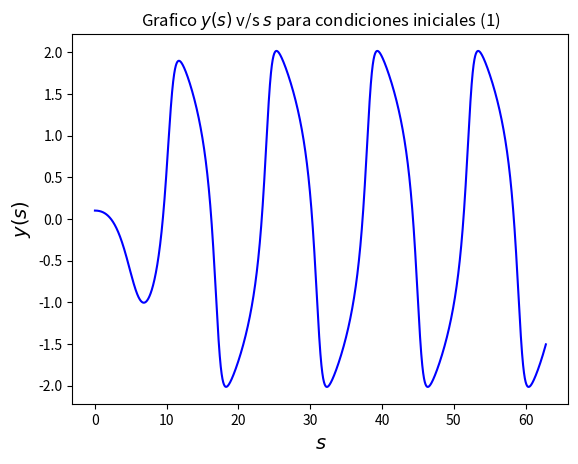
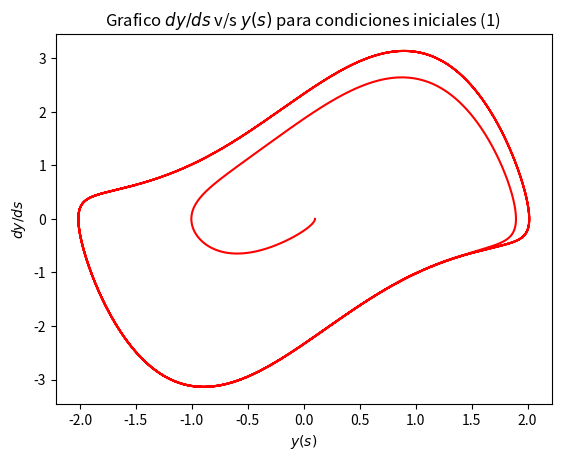
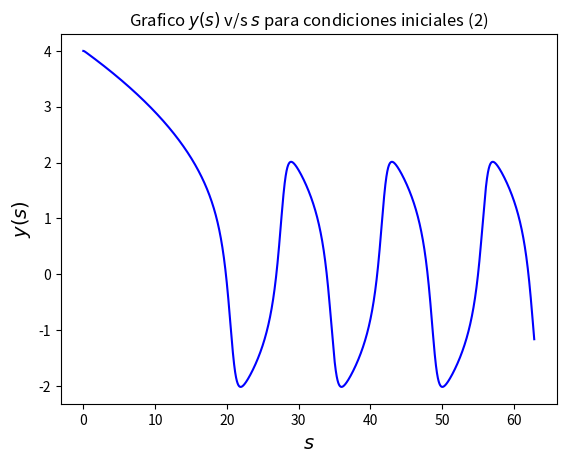
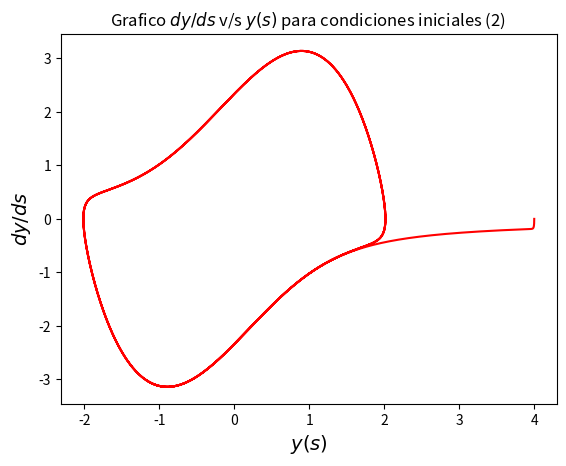
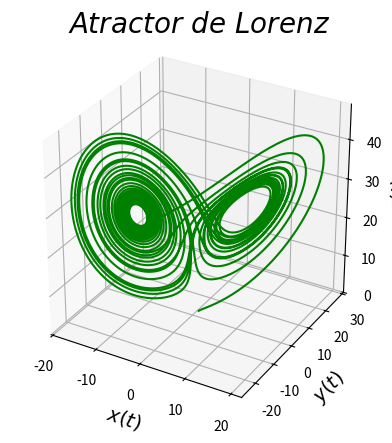

Here is the Python script that generated these plots, in order:
import numpy as np
import matplotlib.pyplot as plt
from scipy.integrate import ode
from mpl_toolkits.mplot3d import Axes3D

#Parte 1

#Funciones para usar Runge Kutta de orden 3.

def f(y, x):
    '''
    Función vectorial usada para correr método de integración.
    Funciones y=Y(s) y x=dY/ds son los argumentos de esta función.
    '''
    return x, -y-mu*(y**2-1)*x

def get_k1(y_n, x_n, h, f):
    f_eval = f(y_n, x_n)
    return h * f_eval[0], h * f_eval[1]

def get_k2(y_n, x_n, h, f):
    k1 = get_k1(y_n, x_n, h, f)
    f_eval = f(y_n + k1[0]/2., x_n + k1[1]/2.)
    return h * f_eval[0], h * f_eval[1]

def get_k3(y_n, x_n, h,f):
    k1=get_k1(y_n, x_n, h, f)
    k2=get_k2(y_n, x_n, h, f)
    f_eval=f(y_n-k1[0]-2*k2[0],x_n -k1[1]-2*k2[0])
    return h*f_eval[0],h*f_eval[1]

def rk3_step(y_n, x_n, h, f):
    k1 = get_k1(y_n, x_n, h, f)
    k2 = get_k2(y_n, x_n, h, f)
    k3 = get_k1(y_n, x_n, h, f)
    y_n1 = y_n + (1/6.)*(k1[0] + k2[0] + k3[0])
    x_n1 = x_n + (1/6.)*(k1[1] + k2[1] + k3[1])
    return y_n1, x_n1


#Constantes, paso de tiempo y número de pasos e inicializamos los vectores que
#queremos calcular

mu = 1.425
N_steps = 40000

H = 20*np.pi/N_steps

Y = np.zeros(N_steps)
X = np.zeros(N_steps)

#Aplicamos el método Runge Kutta 3

#Primero para las condiciones iniciales 1)

Y[0] = 0.1
X[0] = 0

for i in range(1, N_steps):
    Y[i], X[i] = rk3_step(Y[i-1], X[i-1], H, f)

#Resultados gráficos.

s = [H * i for i in range(N_steps)] #Variable de la función y=y(s)

plt.figure(1)
plt.figure(1).clf()
plt.plot(s,Y, color='b')
plt.title("Grafico $y(s)$ v/s $s$ para condiciones iniciales (1)")
plt.xlabel('$s$',fontsize=14)
plt.ylabel('$y(s)$',fontsize=14)
plt.savefig("fig1.png")
plt.show()

plt.figure(2)
plt.figure(2).clf()
plt.plot(Y, X, color='r')
plt.title("Grafico $dy/ds$ v/s $y(s)$ para condiciones iniciales (1) ")
plt.xlabel('$y(s)$')
plt.ylabel('$dy/ds$')
plt.savefig("fig2.png")
plt.show()

#Para condiciones iniciales 2)

Y[0] = 4
X[0] = 0

for i in range(1,N_steps):
    Y[i],X[i]= rk3_step(Y[i-1], X[i-1], H, f)

#Resultados gráficos.

plt.figure(3)
plt.figure(3).clf()
plt.plot(s,Y, color='b')
plt.title("Grafico $y(s)$ v/s $s$ para condiciones iniciales (2)")
plt.xlabel('$s$',fontsize=14)
plt.ylabel('$y(s)$',fontsize=14)
plt.savefig("fig3.png")
plt.show()

plt.figure(4)
plt.figure(4).clf()
plt.plot(Y, X, color='r')
plt.title("Grafico $dy/ds$ v/s $y(s)$ para condiciones iniciales (2) ")
plt.xlabel('$y(s)$',fontsize=14)
plt.ylabel('$dy/ds$', fontsize=14)
plt.savefig("fig4.png")
plt.show()


#Pregunta 2

#Sistema de Lorentz.

def lorenz(t,v):
    return [sigma*(v[1]-v[0]), v[0]*(rho-v[2])-v[1],v[0]*v[1]-beta*v[2]]

#Constantes, paso de tiempo y número de pasos e inicializamos los vectores que
#queremos calcular, con condiciones iniciales a elegir.

sigma = 10
beta  = 8/3.
rho   = 28

N_steps2 = 10000
t_values = np.linspace(1e-3, 10* np.pi, N_steps2)

x     = np.zeros(N_steps2)
y     = np.zeros(N_steps2)
z     = np.zeros(N_steps2)

v0    = [1,1,1]  #Modificables

#Integrador

r = ode(lorenz)
r.set_integrator('dopri5')
r.set_initial_value(v0)

#Integración usando 'dopri15'.

for i in range(len(t_values)):
    r.integrate(t_values[i])
    x[i], y[i] , z[i]= r.y

#Resultados gráficos.

fig = plt.figure(5)

ax = fig.add_subplot(111, projection='3d')
ax.set_aspect('equal')

plt.title("$ \ Atractor \ de \ Lorenz$",fontsize=20)

ax.plot(x,y,z,color='g')
ax.set_xlabel('$x(t)$',fontsize=14)
ax.set_ylabel('$y(t)$',fontsize=14)
ax.set_zlabel('$z(t)$',fontsize=14)
ax.tick_params(axis='x', which='major', labelsize=10, top='off')
ax.tick_params(axis='y', which='major', labelsize=10, top='off')
ax.tick_params(axis='z', which='major', labelsize=10, top='off')
plt.savefig("fig5.png")
plt.show()
